Image classification data set "abo" (trungquoc113/Interior-design-using-AI on GitHub). Class labels (6): bed, chair, lamp, sofa, storage, table.

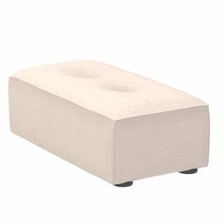
Label: sofa

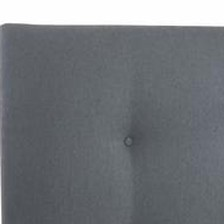
Label: bed

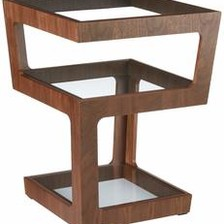
Label: table

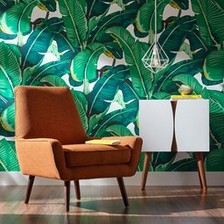
Label: chair

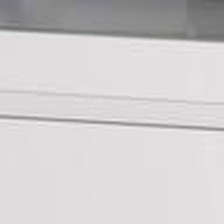
Label: storage

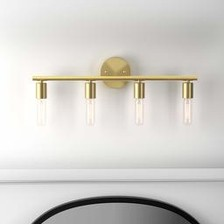
Label: lamp
